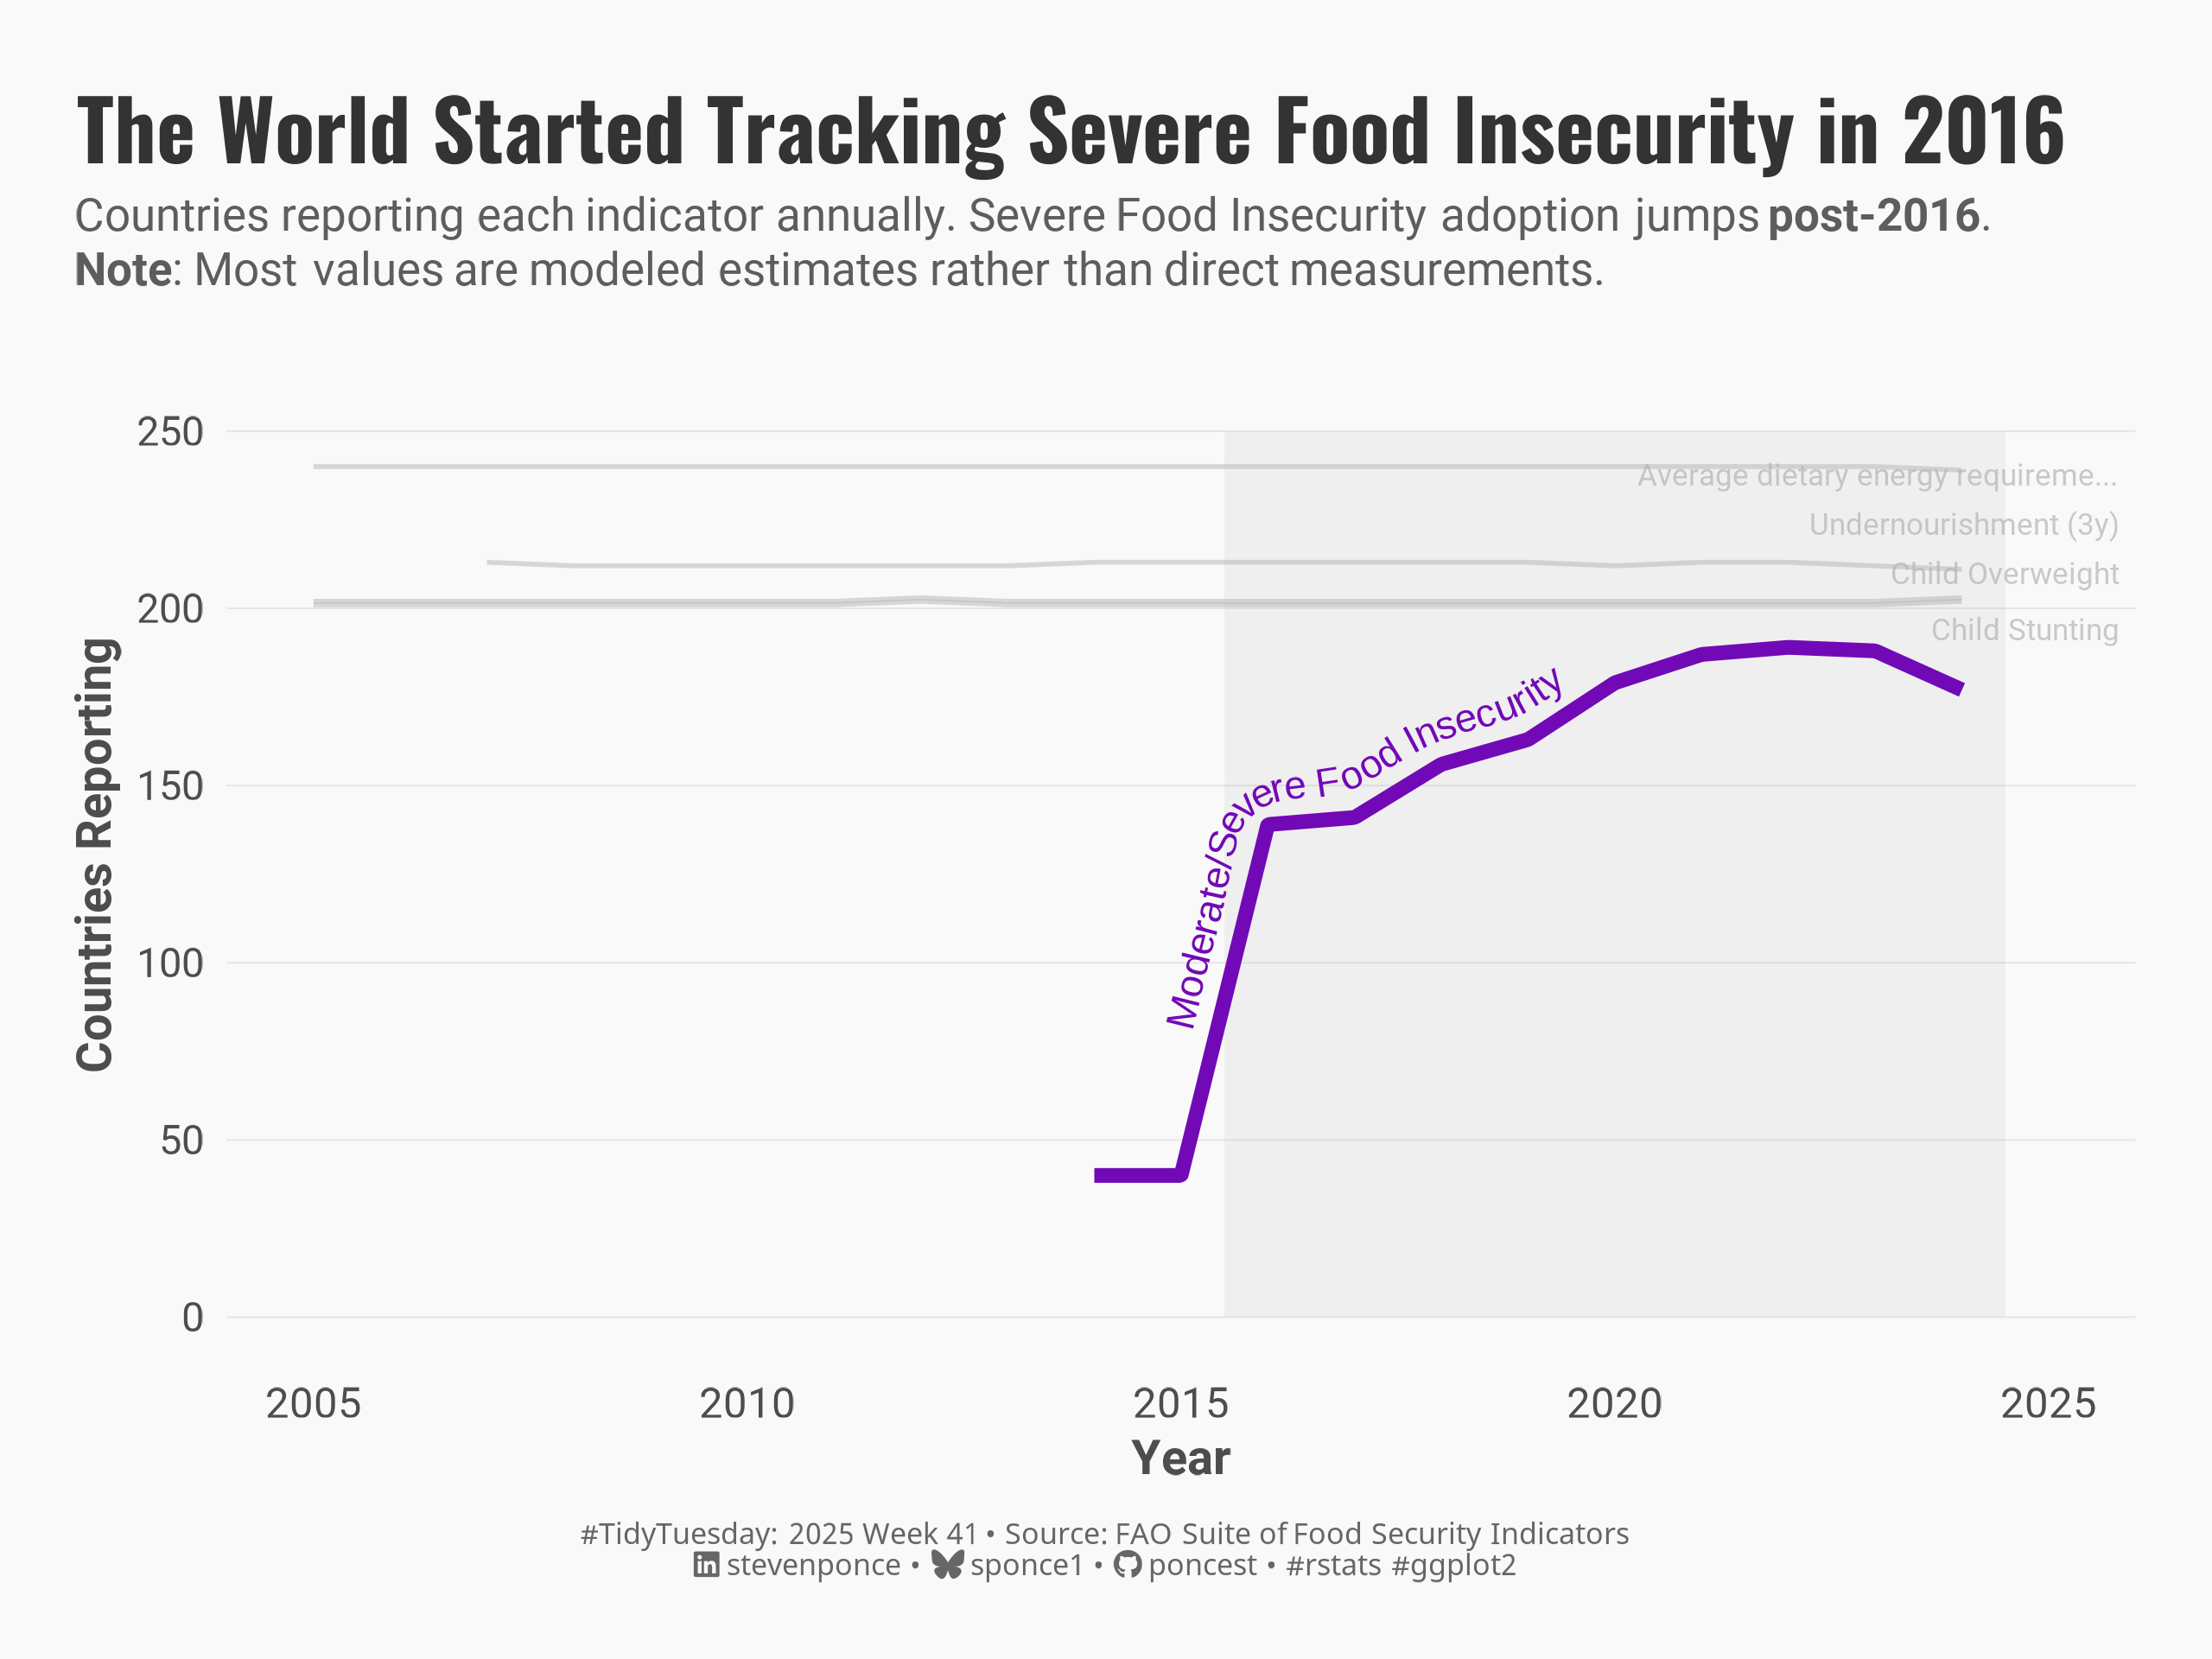

This chart was generated by the following R code:
## Challenge: #TidyTuesday 2025 week 41
## Data:      World Food Day
## Author:    Steven Ponce
## Date:      2025-10-13

## NOTE: This script uses custom helper functions for theming and formatting.
##       See "HELPER FUNCTIONS DOCUMENTATION" section at the end for details,
##       or view source code at: https://github.com/poncest/personal-website/tree/master/R


## 1. LOAD PACKAGES & SETUP ----
if (!require("pacman")) install.packages("pacman")
pacman::p_load(
  tidyverse,     # Easily Install and Load the 'Tidyverse'
  ggtext,        # Improved Text Rendering Support for 'ggplot2'
  showtext,      # Using Fonts More Easily in R Graphs
  janitor,       # Simple Tools for Examining and Cleaning Dirty Data
  scales,        # Scale Functions for Visualization
  glue,          # Interpreted String Literals
  geomtextpath,  # Curved Text in 'ggplot2' # Curved Text in 'ggplot2'
  ggrepel        # Automatically Position Non-Overlapping Text Labels with 'ggplot2' 
)

### |- figure size ----
camcorder::gg_record(
  dir    = here::here("temp_plots"),
  device = "png",
  width  = 8,
  height = 6,
  units  = "in",
  dpi    = 320
)

# Source utility functions
source(here::here("R/utils/fonts.R"))
source(here::here("R/utils/social_icons.R"))
source(here::here("R/themes/base_theme.R"))

## 2. READ IN THE DATA ----
tt <- tidytuesdayR::tt_load(2025, week = 41)

food_security <- tt$food_security |> clean_names()

tidytuesdayR::readme(tt)
rm(tt)


## 3. EXAMINING THE DATA ----
glimpse(food_security)


## 4. TIDY DATA ----
fs_clean <- food_security |>
  mutate(
    year = year_end,
    item_short = case_when(
      str_detect(item, "children under 5.*overweight") ~ "Child Overweight",
      str_detect(item, "children under 5.*stunted") ~ "Child Stunting",
      str_detect(item, "Prevalence of undernourishment.*3-year") ~ "Undernourishment (3y)",
      str_detect(item, "Prevalence of moderate or severe food insecurity") ~ "Moderate/Severe Food Insecurity",
      TRUE ~ str_trunc(item, 35)
    )
  )

# Manually select items that tell the story
selected_items <- c(
  "Moderate/Severe Food Insecurity",
  "Child Overweight",
  "Child Stunting",
  "Undernourishment (3y)",
  "Average dietary energy requireme..."
)

# Count countries per year/indicator
participation <- fs_clean |>
  filter(!is.na(value), item_short %in% selected_items) |>
  distinct(area, year, item_short) |>
  count(item_short, year, name = "n_countries") |>
  mutate(is_highlight = item_short == "Moderate/Severe Food Insecurity") |>
  arrange(item_short, year)


## 5. VISUALIZATION ----

### |-  plot aesthetics ----
# Get basic theme colors
colors <- get_theme_colors(
  palette = c("TRUE" = "#7209b7", "FALSE" = "gray70")
)

### |- titles and caption ----
title_text <- str_glue(
    "The World Started Tracking Severe Food Insecurity in 2016"
    )

subtitle_text <- str_glue(
  "Countries reporting each indicator annually. Severe Food Insecurity adoption jumps **post-2016**.<br>",
  "**Note**: Most values are modeled estimates rather than direct measurements.<br>"
)

caption_text <- create_social_caption(
  tt_year = 2025,
  tt_week = 41,
  source_text = "FAO Suite of Food Security Indicators"
)

### |-  fonts ----
setup_fonts()
fonts <- get_font_families()

### |-  plot theme ----
# Start with base theme
base_theme <- create_base_theme(colors)

# Add weekly-specific theme elements
weekly_theme <- extend_weekly_theme(
  base_theme,
  theme(
    # Text styling
    plot.title = element_text(face = "bold", family = fonts$title, size = rel(1.4), color = colors$title, margin = margin(b = 10)),
    plot.subtitle = element_text(family = fonts$subtitle, lineheight = 1.2, color = colors$subtitle, size = rel(0.9), margin = margin(b = 20)),

    ## Grid
    panel.grid.major.y = element_blank(),
    panel.grid.minor = element_blank(),
    panel.grid.major.x = element_line(color = "gray90", linewidth = 0.3),
    
    # Axes
    axis.title = element_text(size = rel(0.9), color = "gray30"),
    axis.text = element_text(color = "gray30"),
    axis.text.y = element_text(size = rel(0.95)),
    axis.ticks = element_blank(),
    
    # Facets
    strip.background = element_rect(fill = "gray95", color = NA),
    strip.text = element_text(
        face = "bold", 
        color = "gray20", 
        size = rel(1),
        margin = margin(t = 8, b = 8)
    ),
    panel.spacing = unit(2, "lines"),
    
    # Legend elements
    legend.position = "plot",
    legend.title = element_text(family = fonts$tsubtitle, 
                                color = colors$text, size = rel(0.8), face = "bold"),
    legend.text = element_text(family = fonts$tsubtitle, 
                               color = colors$text, size = rel(0.7)),
    legend.margin = margin(t = 15),

    # Plot margin
    plot.margin = margin(20, 20, 20, 20)
  )
)

# Set theme
theme_set(weekly_theme)

### |- final plot ----
ggplot(participation, aes(year, n_countries, group = item_short)) +
  # Annotate
    annotate("rect",
             xmin = 2016 - 0.5, xmax = 2024.5, 
             ymin = 0, ymax = 250, alpha = 0.06  
    ) +
  # Geoms
    # Gray lines (background)
    geom_line(
        data = filter(participation, !is_highlight),
        color = colors$palette[2],
        linewidth = 0.6,
        alpha = 0.5
    ) +
    # Gray line labels
    geom_text_repel(
        data = filter(participation, !is_highlight) |>
            group_by(item_short) |>
            slice_max(year, n = 1) |>  
            ungroup(),
        aes(label = item_short),
        family = "text",
        size = 2.8,
        color = colors$palette[2],
        alpha = 0.7,
        hjust = 0,
        nudge_x = 0.15,
        direction = "y",
        segment.size = 0.3,
        segment.alpha = 0.3,
        segment.color = colors$palette[2],
        max.overlaps = 20, 
        seed = 456
    ) +
    # Purple highlight line
    geom_textline(
        data = filter(participation, is_highlight),
        aes(label = item_short),
        color = colors$palette[1],
        linewidth = 1.8,         
        size = 3.6,             
        vjust = -0.25,
        hjust = 0.35,
        # straight = TRUE,
        text_smoothing = 30,
        na.rm = TRUE
    ) +
  # Scales
    scale_x_continuous(
        limits = c(2005, 2025),
        breaks = seq(2005, 2025, 5),
    ) +
    scale_y_continuous(
        limits = c(0, 260),      
        breaks = seq(0, 250, 50)
    ) +
    coord_cartesian(clip = "off") +
  # Labs
  labs(
    title = title_text,
    subtitle = subtitle_text,
    caption = caption_text,
    x = "Year",
    y = "Countries Reporting"
  ) +
  # Theme
  theme(
    panel.grid.minor  = element_blank(),
    panel.grid.major.x= element_blank(),
    panel.grid.major.y= element_line(colour = "gray90", linewidth = 0.2),
    plot.title = element_text(
      size = rel(1.55),
      family = fonts$title,
      face = "bold",
      color = colors$title,
      lineheight = 1.1,
      margin = margin(t = 5, b = 5)
    ),
    plot.subtitle = element_markdown(
      size = rel(0.85),
      family = fonts$subtitle,
      color = alpha(colors$subtitle, 0.9),
      lineheight = 1.2,
      margin = margin(t = 0, b = 0)
    ),
    plot.caption = element_markdown(
      size = rel(0.55),
      family = fonts$caption,
      color = colors$caption,
      hjust = 0.5,
      margin = margin(t = 10)
    )
  )


# 6. HELPER FUNCTIONS DOCUMENTATION ----

## ============================================================================ ##
##                     CUSTOM HELPER FUNCTIONS                                  ##
## ============================================================================ ##
#
# This analysis uses custom helper functions for consistent theming, fonts, 
# and formatting across all my #TidyTuesday projects. The core analysis logic
# (data tidying and visualization) uses only standard tidyverse packages.
#
# -----------------------------------------------------------------------------
# FUNCTIONS USED IN THIS SCRIPT:
# -----------------------------------------------------------------------------
#
# 📂 R/utils/fonts.R
#    • setup_fonts()       - Initialize Google Fonts with showtext
#    • get_font_families() - Return standardized font family names
#
# 📂 R/utils/social_icons.R  
#    • create_social_caption() - Generate formatted caption with social handles
#                                and #TidyTuesday attribution
#
# 📂 R/themes/base_theme.R
#    • create_base_theme()   - Create consistent base ggplot2 theme
#    • extend_weekly_theme() - Add weekly-specific theme customizations
#    • get_theme_colors()    - Get color palettes for highlight/text
#
# -----------------------------------------------------------------------------
# WHY CUSTOM FUNCTIONS?
# -----------------------------------------------------------------------------
# These utilities eliminate repetitive code and ensure visual consistency
# across 50+ weekly visualizations. Instead of copy-pasting 30+ lines of
# theme() code each week, I use create_base_theme() and extend as needed.
#
# -----------------------------------------------------------------------------
# VIEW SOURCE CODE:
# -----------------------------------------------------------------------------
# All helper functions are open source on GitHub:
# 🔗 https://github.com/poncest/personal-website/tree/master/R
#
# Main files:
#   • R/utils/fonts.R         - Font setup and management
#   • R/utils/social_icons.R  - Caption generation with icons
#   • R/themes/base_theme.R   - Reusable ggplot2 themes
#
# -----------------------------------------------------------------------------
# REPRODUCIBILITY:
# -----------------------------------------------------------------------------
# To run this script:
#
# Option 1 - Use the helper functions (recommended):
#   1. Clone the repo: https://github.com/poncest/personal-website
#   2. Make sure the R/ directory structure is maintained
#   3. Run the script as-is
#
# Option 2 - Replace with standard code:
#   1. Replace setup_fonts() with your own font setup
#   2. Replace get_theme_colors() with manual color definitions
#   3. Replace create_base_theme() with theme_minimal() + theme()
#   4. Replace create_social_caption() with manual caption text
#
## ============================================================================ ##


# 7. SESSION INFO ----
sessioninfo::session_info(include_base = TRUE)

# ─ Session info ─────────────────────────────────────
# setting  value
# version  R version 4.4.1 (2024-06-14 ucrt)
# os       Windows 11 x64 (build 26100)
# system   x86_64, mingw32
# ui       RStudio
# language (EN)
# collate  English_United States.utf8
# ctype    English_United States.utf8
# tz       America/New_York
# date     2025-10-13
# rstudio  2025.09.1+401 Cucumberleaf Sunflower (desktop)
# pandoc   NA
# 
# ─ Packages ─────────────────────────────────────────
# ! package      * version  date (UTC) lib source
# V base         * 4.4.1    2024-04-24 [2] local (on disk 4.4.0)
# P bit            4.0.5    2022-11-15 [?] CRAN (R 4.4.0)
# P bit64          4.0.5    2020-08-30 [?] CRAN (R 4.4.0)
# P camcorder      0.1.0    2022-10-03 [?] CRAN (R 4.4.0)
# cli            3.6.3    2024-06-21 [1] CRAN (R 4.4.1)
# P colorspace     2.1-1    2024-07-26 [?] CRAN (R 4.4.1)
# P commonmark     1.9.1    2024-01-30 [?] CRAN (R 4.4.0)
# P compiler       4.4.0    2024-04-24 [?] local
# P crayon         1.5.2    2022-09-29 [?] CRAN (R 4.4.0)
# P curl           5.2.1    2024-03-01 [?] CRAN (R 4.4.0)
# P datasets     * 4.4.0    2024-04-24 [?] local
# dplyr        * 1.1.4    2023-11-17 [1] CRAN (R 4.4.0)
# P fansi          1.0.6    2023-12-08 [?] CRAN (R 4.4.0)
# farver         2.1.2    2024-05-13 [1] CRAN (R 4.4.1)
# forcats      * 1.0.0    2023-01-29 [1] CRAN (R 4.4.0)
# generics       0.1.3    2022-07-05 [1] CRAN (R 4.4.0)
# P geomtextpath * 0.1.4    2024-06-13 [?] CRAN (R 4.4.1)
# ggplot2      * 3.5.1    2024-04-23 [1] CRAN (R 4.4.0)
# P ggtext       * 0.1.2    2022-09-16 [?] CRAN (R 4.4.0)
# P gh             1.4.1    2024-03-28 [?] CRAN (R 4.4.0)
# P gifski         1.12.0-2 2023-08-12 [?] CRAN (R 4.4.0)
# P gitcreds       0.1.2    2022-09-08 [?] CRAN (R 4.4.0)
# glue         * 1.8.0    2024-09-30 [1] CRAN (R 4.4.2)
# P graphics     * 4.4.0    2024-04-24 [?] local
# P grDevices    * 4.4.0    2024-04-24 [?] local
# P grid           4.4.0    2024-04-24 [?] local
# P gridtext       0.1.5    2022-09-16 [?] CRAN (R 4.4.0)
# gtable         0.3.5    2024-04-22 [1] CRAN (R 4.4.0)
# P here         * 1.0.1    2020-12-13 [?] CRAN (R 4.4.0)
# P hms            1.1.3    2023-03-21 [?] CRAN (R 4.4.0)
# P httr2          1.0.1    2024-04-01 [?] CRAN (R 4.4.0)
# P janitor      * 2.2.0    2023-02-02 [?] CRAN (R 4.4.0)
# P jsonlite       1.8.8    2023-12-04 [?] CRAN (R 4.4.0)
# labeling       0.4.3    2023-08-29 [1] CRAN (R 4.4.0)
# P lifecycle      1.0.4    2023-11-07 [?] CRAN (R 4.4.0)
# P lubridate    * 1.9.3    2023-09-27 [?] CRAN (R 4.4.0)
# magick         2.8.3    2024-02-18 [1] CRAN (R 4.4.0)
# P magrittr       2.0.3    2022-03-30 [?] CRAN (R 4.4.0)
# markdown       1.13     2024-06-04 [1] CRAN (R 4.4.2)
# P methods      * 4.4.0    2024-04-24 [?] local
# munsell        0.5.1    2024-04-01 [1] CRAN (R 4.4.0)
# P pacman       * 0.5.1    2019-03-11 [?] CRAN (R 4.4.0)
# P parallel       4.4.0    2024-04-24 [?] local
# P pillar         1.9.0    2023-03-22 [?] CRAN (R 4.4.0)
# P pkgconfig      2.0.3    2019-09-22 [?] CRAN (R 4.4.0)
# P purrr        * 1.0.2    2023-08-10 [?] CRAN (R 4.4.0)
# P R6             2.5.1    2021-08-19 [?] CRAN (R 4.4.0)
# P ragg           1.3.3    2024-09-11 [?] CRAN (R 4.4.2)
# P rappdirs       0.3.3    2021-01-31 [?] CRAN (R 4.4.0)
# P Rcpp           1.0.12   2024-01-09 [?] CRAN (R 4.4.0)
# P readr        * 2.1.5    2024-01-10 [?] CRAN (R 4.4.0)
# P renv           1.0.7    2024-04-11 [?] CRAN (R 4.4.0)
# rlang          1.1.4    2024-06-04 [1] CRAN (R 4.4.1)
# P rprojroot      2.0.4    2023-11-05 [?] CRAN (R 4.4.0)
# P rstudioapi     0.16.0   2024-03-24 [?] CRAN (R 4.4.0)
# P rsvg           2.6.0    2023-10-08 [?] CRAN (R 4.4.0)
# scales       * 1.3.0    2023-11-28 [1] CRAN (R 4.4.0)
# P sessioninfo    1.2.2    2021-12-06 [?] CRAN (R 4.4.0)
# P showtext     * 0.9-7    2024-03-02 [?] CRAN (R 4.4.0)
# P showtextdb   * 3.0      2020-06-04 [?] CRAN (R 4.4.0)
# P snakecase      0.11.1   2023-08-27 [?] CRAN (R 4.4.0)
# P stats        * 4.4.0    2024-04-24 [?] local
# stringi        1.8.4    2024-05-06 [1] CRAN (R 4.4.0)
# P stringr      * 1.5.1    2023-11-14 [?] CRAN (R 4.4.0)
# P svglite        2.1.3    2023-12-08 [?] CRAN (R 4.4.0)
# P sysfonts     * 0.8.9    2024-03-02 [?] CRAN (R 4.4.0)
# systemfonts    1.1.0    2024-05-15 [1] CRAN (R 4.4.0)
# textshaping    0.4.0    2024-05-24 [1] CRAN (R 4.4.0)
# P tibble       * 3.2.1    2023-03-20 [?] CRAN (R 4.4.0)
# tidyr        * 1.3.1    2024-01-24 [1] CRAN (R 4.4.0)
# tidyselect     1.2.1    2024-03-11 [1] CRAN (R 4.4.0)
# P tidytuesdayR   1.1.2    2024-09-09 [?] CRAN (R 4.4.2)
# tidyverse    * 2.0.0    2023-02-22 [1] CRAN (R 4.4.3)
# P timechange     0.3.0    2024-01-18 [?] CRAN (R 4.4.0)
# P tools          4.4.0    2024-04-24 [?] local
# P tzdb           0.4.0    2023-05-12 [?] CRAN (R 4.4.0)
# P utf8           1.2.4    2023-10-22 [?] CRAN (R 4.4.0)
# P utils        * 4.4.0    2024-04-24 [?] local
# P vctrs          0.6.5    2023-12-01 [?] CRAN (R 4.4.0)
# P vroom          1.6.5    2023-12-05 [?] CRAN (R 4.4.0)
# P withr          3.0.2    2024-10-28 [?] CRAN (R 4.4.2)
# P xfun           0.52     2025-04-02 [?] CRAN (R 4.4.3)
# P xml2           1.3.6    2023-12-04 [?] CRAN (R 4.4.0)
# P yaml           2.3.8    2023-12-11 [?] CRAN (R 4.4.0)
# 
# [1] C:/Users/poncest/OneDrive - Bristol Myers Squibb/RStudio/_CHALLENGES/tidytuesday/renv/library/windows/R-4.4/x86_64-w64-mingw32
# [2] C:/Users/poncest/AppData/Local/R/cache/R/renv/sandbox/windows/R-4.4/x86_64-w64-mingw32/d6ee0ff8
# 
# V ── Loaded and on-disk version mismatch.
# P ── Loaded and on-disk path mismatch.
# 
# ────────────────────────────────────────────────────
# >
